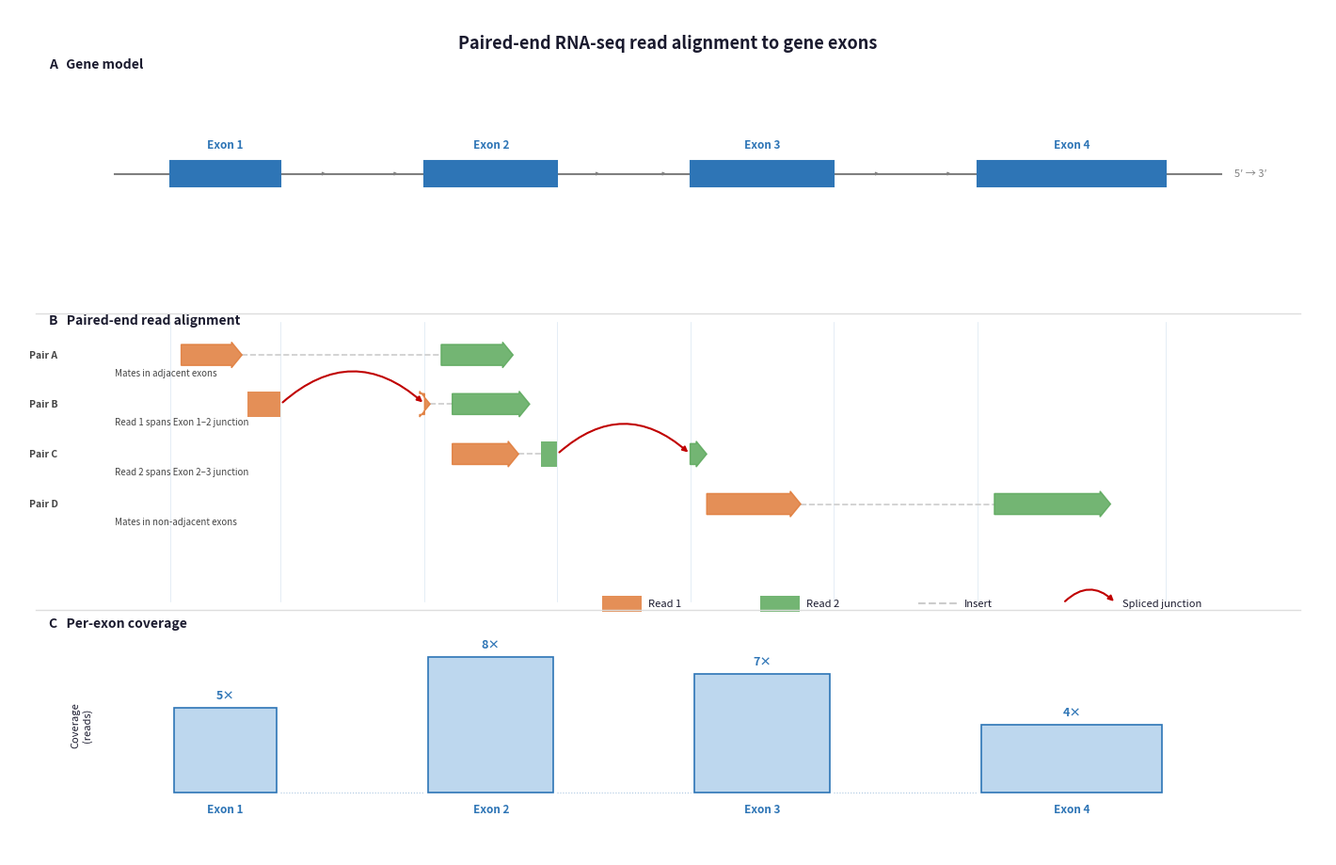

Generate this figure with matplotlib: (Note: this script raises an exception after producing the figure.)
#!/usr/bin/env python3
"""
Figure: Paired-end RNA-seq reads aligned against gene exons.
Shows exon structure, read pairs, junction-spanning reads, and coverage.
"""

import matplotlib.pyplot as plt
import matplotlib.patches as mpatches
import matplotlib.colors as mcolors
from matplotlib.patches import FancyBboxPatch, FancyArrowPatch
import numpy as np

OUT = "/Users/xzhao/Downloads/github/gatk-sv/module19_LR_benchmark/scripts/paralog_expression_method.png"

# ── palette ────────────────────────────────────────────────────────────────
EXON_CLR   = "#2E75B6"
INTRON_CLR = "#7F7F7F"
READ1_CLR  = "#E07B39"
READ2_CLR  = "#5BA85B"
JUNC_CLR   = "#C00000"
INSERT_CLR = "#CCCCCC"
COV_CLR    = "#BDD7EE"
COV_EDG    = "#2E75B6"
BG         = "#FFFFFF"
DARK       = "#1A1A2E"
LABEL_CLR  = "#444444"

EXONS      = [(5, 15), (28, 40), (52, 65), (78, 95)]
EXON_NAMES = ["Exon 1", "Exon 2", "Exon 3", "Exon 4"]

def exon_ax(x, ax_l=0.08, ax_r=0.92):
    return ax_l + (x - 0) / 100 * (ax_r - ax_l)

def is_junction_spanning(r_start, r_end):
    juncs = []
    for i in range(len(EXONS) - 1):
        ex_end, next_start = EXONS[i][1], EXONS[i+1][0]
        if r_start < ex_end and r_end > next_start:
            juncs.append((ex_end, next_start))
    return juncs

def draw_read(ax, r_start, r_end, row_y, color, rh=0.038, zorder=4):
    juncs = is_junction_spanning(r_start, r_end)
    mid_y = row_y + rh / 2
    if not juncs:
        x0, x1 = exon_ax(r_start), exon_ax(r_end)
        ax.add_patch(mpatches.FancyArrow(
            x0, mid_y, x1 - x0, 0,
            width=rh * 0.65, head_width=rh * 0.8, head_length=0.008,
            fc=color, ec=color, alpha=0.85, length_includes_head=True, zorder=zorder))
    else:
        segments, seg_s = [], r_start
        for (ex_end, next_start) in juncs:
            segments.append((seg_s, min(r_end, ex_end)))
            seg_s = max(r_start, next_start)
        segments.append((seg_s, r_end))
        for k, (s, e) in enumerate(segments):
            if e <= s:
                continue
            x0, x1 = exon_ax(s), exon_ax(e)
            # last segment gets arrow head
            if k == len(segments) - 1:
                ax.add_patch(mpatches.FancyArrow(
                    x0, mid_y, x1 - x0, 0,
                    width=rh * 0.65, head_width=rh * 0.8, head_length=0.008,
                    fc=color, ec=color, alpha=0.85, length_includes_head=True, zorder=zorder))
            else:
                ax.add_patch(FancyBboxPatch(
                    (x0, row_y + rh * 0.1), x1 - x0, rh * 0.8,
                    boxstyle="square,pad=0", linewidth=0,
                    facecolor=color, alpha=0.85, zorder=zorder))
        for (ex_end, next_start) in juncs:
            ax.annotate("", xy=(exon_ax(next_start), mid_y),
                        xytext=(exon_ax(ex_end), mid_y),
                        arrowprops=dict(arrowstyle="-|>", color=JUNC_CLR,
                                        lw=1.5, mutation_scale=8,
                                        connectionstyle="arc3,rad=-0.45"),
                        zorder=zorder + 1)

READ_PAIRS = [
    # (r1_start, r1_end, r2_start, r2_end, label, note)
    (6.0,  11.5, 29.5, 36.0,  "Pair A", "Mates in adjacent exons"),
    (12.0, 28.5, 30.5, 37.5,  "Pair B", "Read 1 spans Exon 1\u20132 junction"),
    (30.5, 36.5, 38.5, 53.5,  "Pair C", "Read 2 spans Exon 2\u20133 junction"),
    (53.5, 62.0, 79.5, 90.0,  "Pair D", "Mates in non-adjacent exons"),
]
READ_ROWS = [0.572, 0.514, 0.455, 0.396]

# ─────────────────────────────────────────────────────────────────────────
fig = plt.figure(figsize=(14, 9), dpi=150, facecolor=BG)
ax  = fig.add_axes([0.0, 0.0, 1.0, 1.0])
ax.set_xlim(0, 1); ax.set_ylim(0, 1); ax.axis("off"); ax.set_facecolor(BG)

ax.text(0.5, 0.97, "Paired-end RNA-seq read alignment to gene exons",
        ha="center", va="top", fontsize=13, fontweight="bold", color=DARK)

for ly in [0.64, 0.29]:
    ax.axhline(ly, xmin=0.02, xmax=0.98, color="#DDDDDD", lw=1)

# ── Panel A: Gene model ────────────────────────────────────────────────────
ax.text(0.03, 0.93, "A   Gene model", fontsize=10, fontweight="bold", color=DARK)
gene_y, gene_h = 0.79, 0.030
intron_y = gene_y + gene_h / 2
ax.plot([exon_ax(0), exon_ax(100)], [intron_y, intron_y],
        color=INTRON_CLR, lw=1.5, zorder=1)
for i in range(len(EXONS) - 1):
    ex_end, ex_next = EXONS[i][1], EXONS[i+1][0]
    for t in range(max(1, int((ex_next - ex_end) / 5))):
        tx = exon_ax(ex_end + (ex_next - ex_end) * (t + 0.5) / max(1, int((ex_next - ex_end)/5)))
        ax.annotate("", xy=(tx + 0.009, intron_y), xytext=(tx, intron_y),
                    arrowprops=dict(arrowstyle="-|>", color=INTRON_CLR,
                                   lw=0.8, mutation_scale=5), zorder=2)
for (es, ee), ename in zip(EXONS, EXON_NAMES):
    x0, x1 = exon_ax(es), exon_ax(ee)
    ax.add_patch(FancyBboxPatch((x0, gene_y), x1-x0, gene_h,
                                boxstyle="square,pad=0", linewidth=1.5,
                                edgecolor=EXON_CLR, facecolor=EXON_CLR, zorder=3))
    ax.text((x0+x1)/2, gene_y + gene_h + 0.012, ename,
            ha="center", va="bottom", fontsize=8.5, color=EXON_CLR, fontweight="bold")
ax.text(exon_ax(100) + 0.01, intron_y, "5′ → 3′", fontsize=8, color=INTRON_CLR, va="center")

# ── Panel B: Read alignment ────────────────────────────────────────────────
ax.text(0.03, 0.628, "B   Paired-end read alignment", fontsize=10, fontweight="bold", color=DARK)
for (es, ee) in EXONS:
    for c in [es, ee]:
        ax.axvline(exon_ax(c), ymin=0.300, ymax=0.630, color=EXON_CLR, lw=0.5, alpha=0.18)
for (r1s, r1e, r2s, r2e, label, note), row_y in zip(READ_PAIRS, READ_ROWS):
    mid_y = row_y + 0.019
    ax.plot([exon_ax(r1e), exon_ax(r2s)], [mid_y, mid_y],
            color=INSERT_CLR, lw=1.2, linestyle="--", zorder=3)
    draw_read(ax, r1s, r1e, row_y, READ1_CLR)
    draw_read(ax, r2s, r2e, row_y, READ2_CLR)
    ax.text(0.015, mid_y, label, va="center", ha="left", fontsize=7.5,
            fontweight="bold", color=LABEL_CLR)
    ax.text(0.08, mid_y - 0.015, note, va="top", ha="left", fontsize=7,
            color=LABEL_CLR, style="italic")

# legend
lx, ly = 0.45, 0.298
for ldx, lc, lt in [(0, READ1_CLR, "Read 1"), (0.12, READ2_CLR, "Read 2")]:
    ax.add_patch(FancyBboxPatch((lx+ldx, ly-0.010), 0.030, 0.019,
                                boxstyle="square,pad=0", facecolor=lc, linewidth=0, alpha=0.85))
    ax.text(lx+ldx+0.035, ly+0.0, lt, va="center", fontsize=8, color=DARK)
ax.plot([lx+0.24, lx+0.27], [ly, ly], color=INSERT_CLR, lw=1.5, linestyle="--")
ax.text(lx+0.275, ly, "Insert", va="center", fontsize=8, color=DARK)
alx = lx + 0.35
ax.annotate("", xy=(alx+0.040, ly), xytext=(alx, ly),
            arrowprops=dict(arrowstyle="-|>", color=JUNC_CLR, lw=1.5,
                            mutation_scale=8, connectionstyle="arc3,rad=-0.5"))
ax.text(alx+0.045, ly, "Spliced junction", va="center", fontsize=8, color=DARK)

# ── Panel C: Per-exon coverage ────────────────────────────────────────────
ax.text(0.03, 0.270, "C   Per-exon coverage", fontsize=10, fontweight="bold", color=DARK)
cov_base, cov_max_h = 0.075, 0.160
exon_depths = [5, 8, 7, 4]
for (es, ee), depth, ename in zip(EXONS, exon_depths, EXON_NAMES):
    x0, x1 = exon_ax(es), exon_ax(ee)
    bh = depth / max(exon_depths) * cov_max_h
    ax.add_patch(FancyBboxPatch((x0+0.003, cov_base), x1-x0-0.006, bh,
                                boxstyle="square,pad=0", linewidth=1.2,
                                edgecolor=COV_EDG, facecolor=COV_CLR, zorder=3))
    ax.text((x0+x1)/2, cov_base-0.013, ename, ha="center", va="top",
            fontsize=8.5, color=EXON_CLR, fontweight="bold")
    ax.text((x0+x1)/2, cov_base+bh+0.007, f"{depth}×",
            ha="center", va="bottom", fontsize=9, fontweight="bold", color=EXON_CLR)
for i in range(len(EXONS)-1):
    ax.plot([exon_ax(EXONS[i][1]), exon_ax(EXONS[i+1][0])], [cov_base, cov_base],
            color=COV_EDG, lw=0.8, alpha=0.4, linestyle=":")
ax.text(0.055, cov_base + cov_max_h/2, "Coverage\n(reads)",
        ha="center", va="center", fontsize=8, color=DARK, rotation=90)

plt.savefig(OUT, dpi=150, bbox_inches="tight", facecolor=BG)
print(f"Saved: {OUT}")
